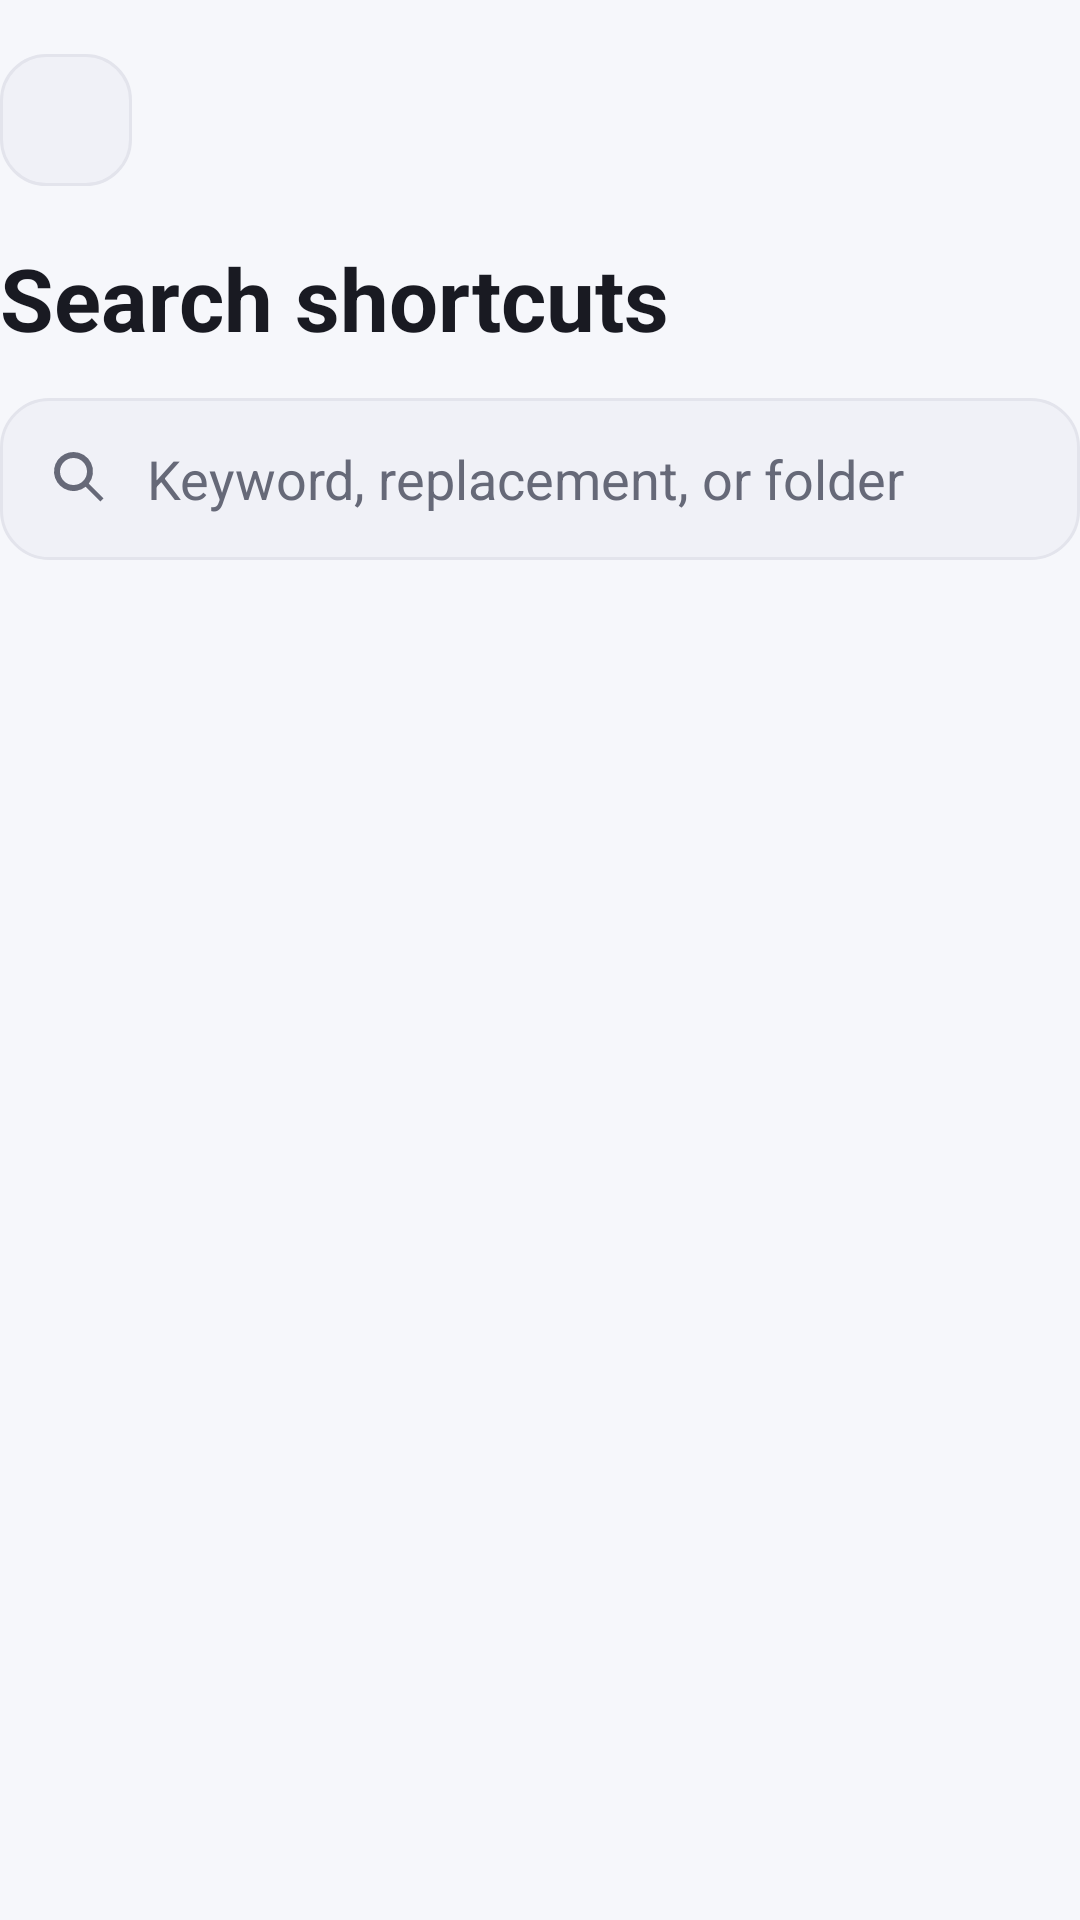

This screen was rendered from an Android layout file. Write that file and the resources it references.
<!-- AndroidManifest.xml: application theme AppThemeLight -->
<!-- res/layout/header_search.xml -->
<?xml version="1.0" encoding="utf-8"?>
<LinearLayout xmlns:android="http://schemas.android.com/apk/res/android"
    android:layout_width="match_parent"
    android:layout_height="wrap_content"
    android:orientation="vertical"
    android:paddingTop="@dimen/page_top_padding"
    android:paddingBottom="8dp">

    <ImageButton
        android:id="@+id/searchBackButton"
        android:layout_width="44dp"
        android:layout_height="44dp"
        android:background="@drawable/bg_button_secondary"
        android:contentDescription="@string/back"
        android:padding="11dp"
        android:src="@drawable/ic_back"
        android:tint="?attr/colorTextPrimary"
        android:tooltipText="@string/back" />

    <TextView
        android:layout_width="match_parent"
        android:layout_height="wrap_content"
        android:layout_marginTop="18dp"
        android:text="@string/search_shortcuts"
        android:textColor="?attr/colorTextPrimary"
        android:textSize="29sp"
        android:textStyle="bold" />

    <EditText
        android:id="@+id/searchInput"
        android:layout_width="match_parent"
        android:layout_height="wrap_content"
        android:layout_marginTop="14dp"
        android:background="@drawable/bg_input"
        android:drawableStart="@drawable/ic_search"
        android:drawablePadding="10dp"
        android:drawableTint="?attr/colorTextSecondary"
        android:hint="@string/search_hint"
        android:imeOptions="actionDone"
        android:importantForAutofill="no"
        android:inputType="text"
        android:maxLines="1"
        android:minHeight="54dp"
        android:paddingHorizontal="15dp"
        android:textColor="?attr/colorTextPrimary"
        android:textColorHint="?attr/colorTextSecondary" />

    <TextView
        android:id="@+id/searchSummary"
        android:layout_width="wrap_content"
        android:layout_height="wrap_content"
        android:layout_marginTop="9dp"
        android:textColor="?attr/colorTextSecondary"
        android:textSize="12sp" />

    <TextView
        android:id="@+id/emptySearch"
        android:layout_width="match_parent"
        android:layout_height="wrap_content"
        android:layout_marginTop="18dp"
        android:background="@drawable/bg_card"
        android:gravity="center"
        android:padding="28dp"
        android:textColor="?attr/colorTextSecondary"
        android:textSize="14sp"
        android:visibility="gone" />

</LinearLayout>
<!-- resources referenced by this layout -->
<resources>
  <dimen name="page_top_padding">18dp</dimen>
  <!-- drawable bg_button_secondary (drawable) -->
  <?xml version="1.0" encoding="utf-8"?>
  <selector xmlns:android="http://schemas.android.com/apk/res/android">
      <item android:state_pressed="true">
          <shape>
              <solid android:color="?attr/colorAccentSoft" />
              <corners android:radius="15dp" />
              <stroke
                  android:width="1dp"
                  android:color="@color/accent" />
          </shape>
      </item>
      <item>
          <shape>
              <solid android:color="?attr/colorElevatedSurface" />
              <corners android:radius="15dp" />
              <stroke
                  android:width="1dp"
                  android:color="?attr/colorBorder" />
          </shape>
      </item>
  </selector>
  <!-- drawable bg_card (drawable) -->
  <?xml version="1.0" encoding="utf-8"?>
  <shape xmlns:android="http://schemas.android.com/apk/res/android">
      <solid android:color="?attr/colorCardSurface" />
      <corners android:radius="22dp" />
      <stroke
          android:width="1dp"
          android:color="?attr/colorBorder" />
  </shape>
  <!-- drawable bg_input (drawable) -->
  <?xml version="1.0" encoding="utf-8"?>
  <shape xmlns:android="http://schemas.android.com/apk/res/android">
      <solid android:color="?attr/colorElevatedSurface" />
      <corners android:radius="16dp" />
      <stroke
          android:width="1dp"
          android:color="?attr/colorBorder" />
      <padding
          android:bottom="2dp"
          android:left="4dp"
          android:right="4dp"
          android:top="2dp" />
  </shape>
  <!-- drawable ic_search (drawable) -->
  <?xml version="1.0" encoding="utf-8"?>
  <vector xmlns:android="http://schemas.android.com/apk/res/android"
      android:width="24dp"
      android:height="24dp"
      android:viewportWidth="24"
      android:viewportHeight="24">
      <path
          android:fillColor="#FFFFFFFF"
          android:pathData="M9.5,3a6.5,6.5 0,1 0,4.03 11.6L18.43,19.5 19.5,18.43l-4.9,-4.9A6.5,6.5 0,0 0,9.5,3zM9.5,5a4.5,4.5 0,1 1,0 9,4.5 4.5,0 0,1 0,-9z" />
  </vector>
  <string name="back">Back</string>
  <string name="search_hint">Keyword, replacement, or folder</string>
  <string name="search_shortcuts">Search shortcuts</string>
  <color name="accent">#6C5CE7</color>
  <color name="light_background">#F6F7FB</color>
  <color name="light_surface">#FFFFFF</color>
  <color name="light_text_primary">#191A22</color>
  <color name="light_text_secondary">#666978</color>
  <color name="light_surface_elevated">#F0F1F7</color>
  <color name="light_border">#E3E4EC</color>
  <color name="light_accent_soft">#EEEAFE</color>
  <color name="success">#1A9B69</color>
  <color name="danger">#D64B5F</color>
</resources>
